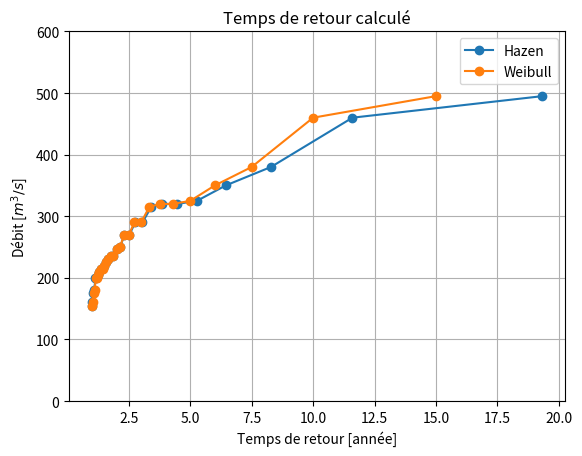

The script that saved this image:
from matplotlib import pyplot as plt
import numpy as np
import operator
import math

def plot_Stationnarite(data, key) :

    debit_max = np.nan
    fig = plt.figure()
    for cle, donne in data.items() :
        plt.plot(cle,donne[key],marker='o',color='red')
        if np.isnan(debit_max) == True :
            debit_max = donne[key]
        elif debit_max < donne[key] :
            debit_max = donne[key]
    plt.grid()
    plt.xlabel("Années")
    plt.ylabel("Débit [$m^3/s$]")
    plt.ylim(0,round(debit_max, -2))
    plt.title("Stationnarité ({:s}-{:s})".format(list(data.keys())[0], list(data.keys())[-1]))
    fig.autofmt_xdate(rotation=45)
    plt.savefig("stationnarite.png")


def plot_Homogeneite(data) :

    mois = ['Janvier','Fevrier','Mars','Avril','Mai','Juin','Juillet','Aout','Septembre','Octobre','Novembre','Decembre']
    mois = np.array(mois)

    fig = plt.figure()
    for annee in data.keys() :
        debit = []
        for i in data[annee]['debit_mensuel'] :
            debit.append(i)
        debit = np.array(debit)
        plt.plot(mois,debit)
    plt.grid()
    plt.xlabel("Mois")
    plt.ylabel("Débit [$m^3/s$]")
    plt.title("Homogénéité ({:s}-{:s})".format(list(data.keys())[0], list(data.keys())[-1]))
    fig.autofmt_xdate(rotation=45)
    plt.savefig("homogeneite.png")


def calcul_TempsRetour(data_dict, formule=["Hazen"]) :

    data_tried = dict(sorted(data_dict.items(), key=lambda x: x[1]['debit_max'], reverse=True))
    
    rang = 1
    for key, data in data_tried.items() :
        data.update({"rang":rang})
        rang += 1
        data.update({"temps_retour_Hazen":tempsRetour('Hazen', rang, len(data_tried))})
        for form in formule :
            if form != 'Hazen' or form != 'hazen' :
                name = "temps_retour_" + form
                data.update({name:tempsRetour(form, rang, len(data_tried))})

    return data_tried


def tempsRetour(name, rang, annee) :

    if name.lower() == "hazen" :
        tRetour = annee / (rang - 0.5)
    elif name.lower() == 'weibull' :
        tRetour = (annee + 1) / rang
    elif name.lower() == 'mediane' :
        tRetour = (annee + 0.365) / (rang - 0.3175)
    elif name.lower() == 'hosking' :
        tRetour = (annee) / (rang - 0.35)
    elif name.lower() == 'blom' :
        tRetour = (annee + 0.25) / (rang - 0.375)
    elif name.lower() == 'cunnane' :
        tRetour = (annee + 0.20) / (rang - 0.40)
    elif name.lower() == 'gringorten' :
        tRetour = (annee + 0.12) / (rang - 0.44)
    else :
        tRetour = np.nan
    return tRetour


def plot_TempsRetour(data) :

    fig = plt.figure()

    debit_max = np.nan

    Tretour = {}
    Tretour.update({"Hazen":[]})
    Tretour.update({"Weibull":[]})
    Tretour.update({"Mediane":[]})
    Tretour.update({"Hosking":[]})
    Tretour.update({"Blom":[]})
    Tretour.update({"Cunnane":[]})
    Tretour.update({"Gringorten":[]})
    
    for donne in data.values() :
        Tretour["Hazen"].append([donne["temps_retour_Hazen"],donne['debit_max']])
        if np.isnan(debit_max) == True :
            debit_max = donne["debit_max"]
        elif debit_max < donne["debit_max"]:
            debit_max = donne["debit_max"]
        if "temps_retour_Weibull" in list(donne.keys()) :
            Tretour["Weibull"].append([donne["temps_retour_Weibull"],donne['debit_max']])
        if "temps_retour_Mediane" in list(donne.keys()) :
            Tretour["Mediane"].append([donne["temps_retour_Mediane"],donne['debit_max']])
        if "temps_retour_Hosking" in list(donne.keys()) :
            Tretour["Hosking"].append([donne["temps_retour_Hosking"],donne['debit_max']])
        if "temps_retour_Blom" in list(donne.keys()) :
            Tretour["Blom"].append([donne["temps_retour_Blom"],donne['debit_max']])
        if "temps_retour_Cunnane" in list(donne.keys()) :
            Tretour["Cunnane"].append([donne["temps_retour_Cunnane"],donne['debit_max']])
        if "temps_retour_Gringorten" in list(donne.keys()) :
            Tretour["Gringorten"].append([donne["temps_retour_Gringorten"],donne['debit_max']])
    
    for key, data in Tretour.items() :
        if len(data) > 0 :
            arrayyy = np.array(data)
            plt.plot(arrayyy[:,0], arrayyy[:,1], 'o-', label=key)


    plt.grid()
    plt.xlabel("Temps de retour [année]")
    plt.ylim(0,round(debit_max, -2)+100)
    plt.ylabel("Débit [$m^3/s$]")
    plt.title("Temps de retour calculé")
    plt.savefig("tempsRetour.png")
    plt.legend()
    

if __name__ == "__main__" :

    seriesAnnuelles = {}
    seriesAnnuelles.update({'1965':{'debit_mensuel':[11.3,09.7,14.0,14.5,160.0,205.0,205.0,350.0,145.0,084.0,021.0,17.5]}})
    seriesAnnuelles.update({'1966':{'debit_mensuel':[16.6,18.5,16.6,47.0,105.0,175.0,155.0,150.0,097.0,125.0,025.0,19.5]}})
    seriesAnnuelles.update({'1967':{'debit_mensuel':[16.7,18.8,20.0,39.0,145.0,320.0,240.0,210.0,110.0,075.0,038.0,35.0]}})
    seriesAnnuelles.update({'1968':{'debit_mensuel':[19.2,14.6,21.0,53.0,125.0,205.0,220.0,115.0,140.0,057.0,185.0,40.0]}})
    seriesAnnuelles.update({'1969':{'debit_mensuel':[14.8,13.4,13.9,32.0,120.0,205.0,190.0,175.0,082.0,065.0,045.0,22.0]}})
    seriesAnnuelles.update({'1970':{'debit_mensuel':[26.0,21.0,17.2,38.0,085.0,235.0,165.0,195.0,110.0,140.0,024.0,27.0]}})
    seriesAnnuelles.update({'1971':{'debit_mensuel':[30.0,43.0,24.0,29.0,105.0,145.0,270.0,096.0,063.0,049.0,044.0,40.0]}})
    seriesAnnuelles.update({'1972':{'debit_mensuel':[26.0,23.0,13.1,31.0,062.0,185.0,170.0,380.0,077.0,059.0,035.0,16.3]}})
    seriesAnnuelles.update({'1973':{'debit_mensuel':[43.0,33.0,27.0,47.0,105.0,150.0,250.0,195.0,120.0,063.0,019.2,22.0]}})
    seriesAnnuelles.update({'1974':{'debit_mensuel':[24.0,25.0,25.0,53.0,105.0,130.0,160.0,160.0,095.0,020.0,015.3,14.6]}})
    seriesAnnuelles.update({'1975':{'debit_mensuel':[24.0,26.0,26.0,52.0,140.0,195.0,200.0,160.0,125.0,115.0,030.0,27.0]}})
    seriesAnnuelles.update({'1976':{'debit_mensuel':[24.0,12.4,41.0,49.0,078.0,130.0,155.0,090.0,089.0,155.0,035.0,17.6]}})
    seriesAnnuelles.update({'1977':{'debit_mensuel':[14.6,17.2,52.0,75.0,145.0,220.0,180.0,295.0,110.0,315.0,044.0,33.0]}})
    seriesAnnuelles.update({'1978':{'debit_mensuel':[27.0,17.9,48.0,32.0,090.0,185.0,180.0,325.0,081.0,050.0,024.0,18.4]}})
    seriesAnnuelles.update({'1979':{'debit_mensuel':[16.8,15.3,23.0,23.0,155.0,160.0,210.0,088.0,215.0,039.0,030.0,27.8]}})
    seriesAnnuelles.update({'1980':{'debit_mensuel':[32.0,37.0,14.7,24.0,058.0,170.0,195.0,215.0,110.0,105.0,035.0,34.0]}})
    seriesAnnuelles.update({'1981':{'debit_mensuel':[28.0,26.0,99.0,11.0,086.0,215.0,295.0,170.0,320.0,100.0,058.0,33.0]}})
    seriesAnnuelles.update({'1982':{'debit_mensuel':[37.0,28.0,68.0,70.0,130.0,170.0,235.0,220.0,165.0,097.0,069.0,33.0]}})
    seriesAnnuelles.update({'1983':{'debit_mensuel':[27.0,66.0,56.0,70.0,155.0,180.0,290.0,235.0,175.0,090.0,040.0,15.2]}})
    seriesAnnuelles.update({'1984':{'debit_mensuel':[23.0,36.0,35.0,60.0,067.0,165.0,225.0,205.0,125.0,081.0,036.0,27.0]}})
    seriesAnnuelles.update({'1985':{'debit_mensuel':[37.0,32.0,12.9,44.0,140.0,190.0,200.0,160.0,130.0,097.0,041.0,17.2]}})
    seriesAnnuelles.update({'1986':{'debit_mensuel':[34.0,37.0,15.9,58.0,190.0,225.0,247.0,095.0,170.0,125.0,088.0,40.8]}})
    seriesAnnuelles.update({'1987':{'debit_mensuel':[36.0,32.0,03.0,88.0,097.0,295.0,305.0,495.0,160.0,155.0,032.0,28.0]}})
    seriesAnnuelles.update({'1988':{'debit_mensuel':[17.1,32.0,03.0,58.0,140.0,140.0,230.0,185.0,150.0,190.0,075.0,29.0]}})
    seriesAnnuelles.update({'1989':{'debit_mensuel':[14.3,21.0,03.0,52.0,160.0,145.0,210.0,185.0,110.0,076.0,055.0,23.0]}})
    seriesAnnuelles.update({'1990':{'debit_mensuel':[21.0,34.0,02.0,38.0,140.0,145.0,160.0,180.0,105.0,097.0,052.0,15.3]}})
    seriesAnnuelles.update({'1991':{'debit_mensuel':[14.4,39.0,04.0,55.0,110.0,270.0,200.0,175.0,185.0,085.0,024.0,36.0]}})
    seriesAnnuelles.update({'1992':{'debit_mensuel':[13.5,12.5,16.7,62.0,110.0,290.0,225.0,215.0,175.0,075.0,046.0,38.0]}})
    seriesAnnuelles.update({'1993':{'debit_mensuel':[28.0,42.0,38.0,49.0,125.0,200.0,180.0,150.0,460.0,170.0,037.0,27.0]}})

    # Recherche du max et du min
    for data in seriesAnnuelles.values() :
        tab = data['debit_mensuel']
        data.update({'debit_max':max(tab)})
        data.update({'debit_min':min(tab)})

    #plot_Stationnarite(seriesAnnuelles, "debit_max")
    #plot_Homogeneite(seriesAnnuelles)

    seriesAnnuelles = calcul_TempsRetour(seriesAnnuelles, ['Weibull'])
    plot_TempsRetour(seriesAnnuelles)
